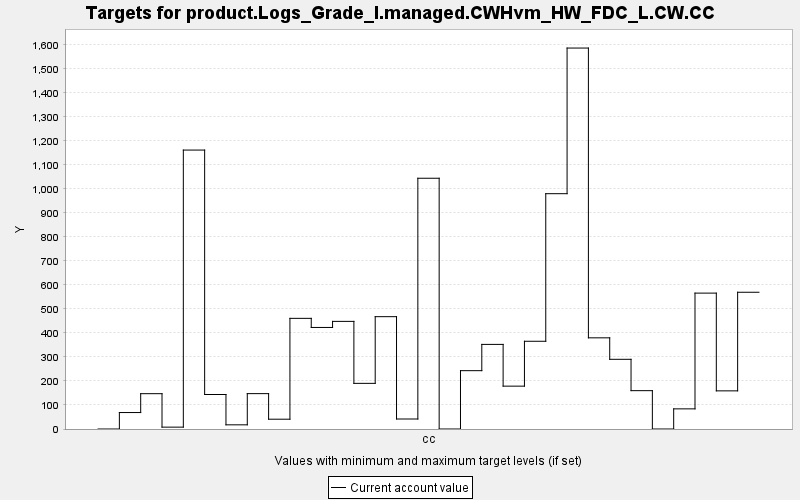

The file beside this chart, header and first rows:
TARGET, PERIOD, YEAR, PERIODWIDTH, MINIMUM, MAXIMUM, MINWEIGHT, MAXWEIGHT, CURRENT, SUMMARY
product.Logs_Grade_I.managed.CWHvm_HW_FD…, 0, 0, 10.0, 0.0, 10000, 1.0, 1.0, 0.0, 0.0
product.Logs_Grade_I.managed.CWHvm_HW_FD…, 1, 10, 10.0, 0.0, 10000, 1.0, 1.0, 68.53, 0.0
product.Logs_Grade_I.managed.CWHvm_HW_FD…, 2, 20, 10.0, 0.0, 10000, 1.0, 1.0, 147.1, 0.0
product.Logs_Grade_I.managed.CWHvm_HW_FD…, 3, 30, 10.0, 0.0, 10000, 1.0, 1.0, 7.747, 0.0
product.Logs_Grade_I.managed.CWHvm_HW_FD…, 4, 40, 10.0, 0.0, 10000, 1.0, 1.0, 1162, 0.0
product.Logs_Grade_I.managed.CWHvm_HW_FD…, 5, 50, 10.0, 0.0, 10000, 1.0, 1.0, 143.7, 0.0
product.Logs_Grade_I.managed.CWHvm_HW_FD…, 6, 60, 10.0, 0.0, 10000, 1.0, 1.0, 17.38, 0.0
product.Logs_Grade_I.managed.CWHvm_HW_FD…, 7, 70, 10.0, 0.0, 10000, 1.0, 1.0, 147.3, 0.0
product.Logs_Grade_I.managed.CWHvm_HW_FD…, 8, 80, 10.0, 0.0, 10000, 1.0, 1.0, 40.8, 0.0
product.Logs_Grade_I.managed.CWHvm_HW_FD…, 9, 90, 10.0, 0.0, 10000, 1.0, 1.0, 460.8, 0.0
product.Logs_Grade_I.managed.CWHvm_HW_FD…, 10, 100, 10.0, 0.0, 10000, 1.0, 1.0, 422.9, 0.0
product.Logs_Grade_I.managed.CWHvm_HW_FD…, 11, 110, 10.0, 0.0, 10000, 1.0, 1.0, 448.2, 0.0
product.Logs_Grade_I.managed.CWHvm_HW_FD…, 12, 120, 10.0, 0.0, 10000, 1.0, 1.0, 190.1, 0.0
product.Logs_Grade_I.managed.CWHvm_HW_FD…, 13, 130, 10.0, 0.0, 10000, 1.0, 1.0, 467.8, 0.0
product.Logs_Grade_I.managed.CWHvm_HW_FD…, 14, 140, 10.0, 0.0, 10000, 1.0, 1.0, 41.66, 0.0
product.Logs_Grade_I.managed.CWHvm_HW_FD…, 15, 150, 10.0, 0.0, 10000, 1.0, 1.0, 1044, 0.0
product.Logs_Grade_I.managed.CWHvm_HW_FD…, 16, 160, 10.0, 0.0, 10000, 1.0, 1.0, 0.0, 0.0
product.Logs_Grade_I.managed.CWHvm_HW_FD…, 17, 170, 10.0, 0.0, 10000, 1.0, 1.0, 242.9, 0.0
product.Logs_Grade_I.managed.CWHvm_HW_FD…, 18, 180, 10.0, 0.0, 10000, 1.0, 1.0, 352.3, 0.0
product.Logs_Grade_I.managed.CWHvm_HW_FD…, 19, 190, 10.0, 0.0, 10000, 1.0, 1.0, 178.5, 0.0
product.Logs_Grade_I.managed.CWHvm_HW_FD…, 20, 200, 10.0, 0.0, 10000, 1.0, 1.0, 365.3, 0.0
product.Logs_Grade_I.managed.CWHvm_HW_FD…, 21, 210, 10.0, 0.0, 10000, 1.0, 1.0, 979.9, 0.0
product.Logs_Grade_I.managed.CWHvm_HW_FD…, 22, 220, 10.0, 0.0, 10000, 1.0, 1.0, 1586, 0.0
product.Logs_Grade_I.managed.CWHvm_HW_FD…, 23, 230, 10.0, 0.0, 10000, 1.0, 1.0, 379.7, 0.0
product.Logs_Grade_I.managed.CWHvm_HW_FD…, 24, 240, 10.0, 0.0, 10000, 1.0, 1.0, 290.2, 0.0
product.Logs_Grade_I.managed.CWHvm_HW_FD…, 25, 250, 10.0, 0.0, 10000, 1.0, 1.0, 159.7, 0.0
product.Logs_Grade_I.managed.CWHvm_HW_FD…, 26, 260, 10.0, 0.0, 10000, 1.0, 1.0, 0.0, 0.0
product.Logs_Grade_I.managed.CWHvm_HW_FD…, 27, 270, 10.0, 0.0, 10000, 1.0, 1.0, 83.86, 0.0
product.Logs_Grade_I.managed.CWHvm_HW_FD…, 28, 280, 10.0, 0.0, 10000, 1.0, 1.0, 565.9, 0.0
product.Logs_Grade_I.managed.CWHvm_HW_FD…, 29, 290, 10.0, 0.0, 10000, 1.0, 1.0, 158.8, 0.0
product.Logs_Grade_I.managed.CWHvm_HW_FD…, 30, 300, 10.0, 0.0, 10000, 1.0, 1.0, 569.5, 0.0
